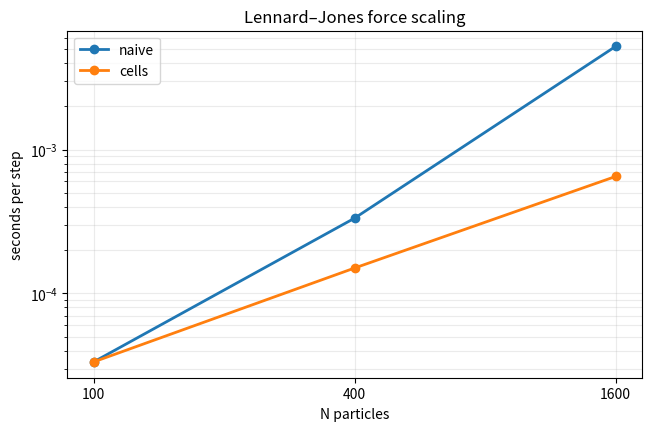

Python code for this plot:
#!/usr/bin/env python3
"""Plot the measured naive and cell-list MD scaling timings."""
import matplotlib.pyplot as plt

N = [100, 400, 1600]
NAIVE = [0.02, 0.20, 3.13]
CELLS = [0.02, 0.09, 0.39]
STEPS = 100 + 500

fig, ax = plt.subplots(figsize=(6.4, 4.2), constrained_layout=True)
ax.plot(N, [t / STEPS for t in NAIVE], "o-", linewidth=2, label="naive")
ax.plot(N, [t / STEPS for t in CELLS], "o-", linewidth=2, label="cells")
ax.set_xlabel("N particles")
ax.set_ylabel("seconds per step")
ax.set_title("Lennard–Jones force scaling")
ax.set_xscale("log", base=2)
ax.set_yscale("log")
ax.set_xticks(N, [str(n) for n in N])
ax.grid(True, which="both", alpha=0.25)
ax.legend()
fig.savefig("scaling.png", dpi=160)
